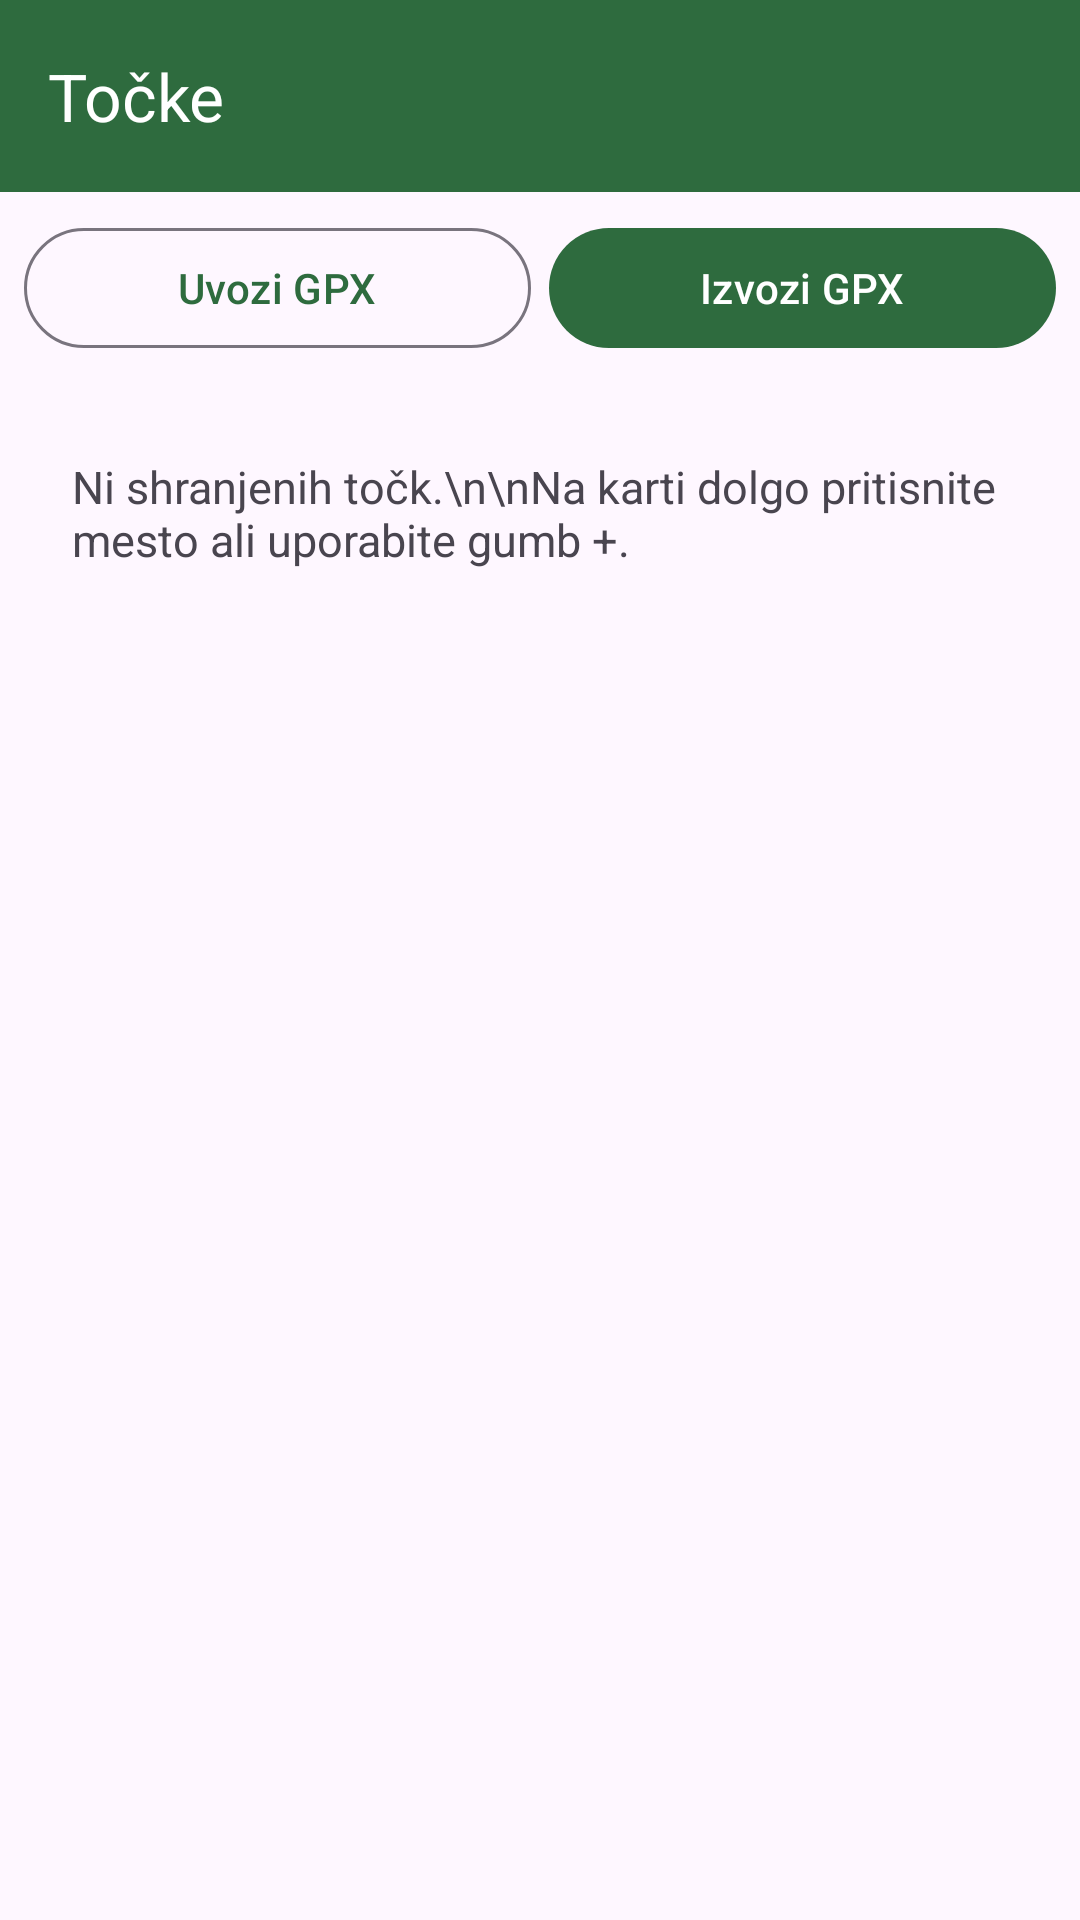

Produce the Android XML layout that renders to this screen, including the resource entries it uses.
<!-- AndroidManifest.xml: application theme Theme.Orientacija -->
<!-- res/layout/activity_waypoints.xml -->
<?xml version="1.0" encoding="utf-8"?>
<LinearLayout xmlns:android="http://schemas.android.com/apk/res/android"
    xmlns:app="http://schemas.android.com/apk/res-auto"
    android:layout_width="match_parent"
    android:layout_height="match_parent"
    android:orientation="vertical">

    <com.google.android.material.appbar.MaterialToolbar
        android:id="@+id/toolbar"
        android:layout_width="match_parent"
        android:layout_height="wrap_content"
        android:background="@color/brand"
        android:minHeight="?attr/actionBarSize"
        app:navigationIcon="@drawable/ic_back"
        app:navigationIconTint="@color/white"
        app:title="@string/waypoints"
        app:titleTextColor="@color/white" />

    <LinearLayout
        android:layout_width="match_parent"
        android:layout_height="wrap_content"
        android:orientation="horizontal"
        android:padding="8dp">

        <com.google.android.material.button.MaterialButton
            android:id="@+id/btnImport"
            style="@style/Widget.Material3.Button.OutlinedButton"
            android:layout_width="0dp"
            android:layout_height="wrap_content"
            android:layout_weight="1"
            android:layout_marginEnd="6dp"
            android:text="@string/import_gpx" />

        <com.google.android.material.button.MaterialButton
            android:id="@+id/btnExport"
            android:layout_width="0dp"
            android:layout_height="wrap_content"
            android:layout_weight="1"
            android:text="@string/export_gpx" />
    </LinearLayout>

    <TextView
        android:id="@+id/txtEmpty"
        android:layout_width="match_parent"
        android:layout_height="wrap_content"
        android:padding="24dp"
        android:textSize="15sp"
        android:text="Ni shranjenih točk.\n\nNa karti dolgo pritisnite mesto ali uporabite gumb +." />

    <ListView
        android:id="@+id/list"
        android:layout_width="match_parent"
        android:layout_height="0dp"
        android:layout_weight="1"
        android:divider="#22000000"
        android:dividerHeight="1dp" />
</LinearLayout>
<!-- resources referenced by this layout -->
<resources>
  <color name="brand">#2E6B3E</color>
  <color name="white">#FFFFFFFF</color>
  <string name="export_gpx">Izvozi GPX</string>
  <string name="import_gpx">Uvozi GPX</string>
  <string name="waypoints">Točke</string>
  <style name="Theme.Orientacija" parent="Theme.Material3.DayNight.NoActionBar">
          <item name="colorPrimary">@color/brand</item>
          <item name="colorOnPrimary">@color/white</item>
          <item name="colorSecondary">@color/brand_dark</item>
          <item name="android:statusBarColor">@color/brand_dark</item>
          <item name="android:windowLightStatusBar" tools:targetApi="m">false</item>
      </style>
  <color name="brand_dark">#1B4526</color>
</resources>
